Dataset: classification-of-bottles-1_div (GitHub, DavidAguilarParedes/PUCP-1MTR56). Classes: glass, plastic.

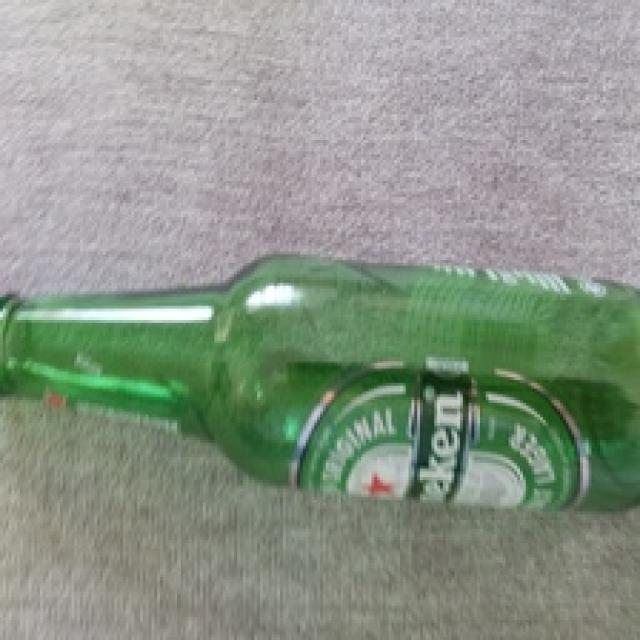
Label: glass

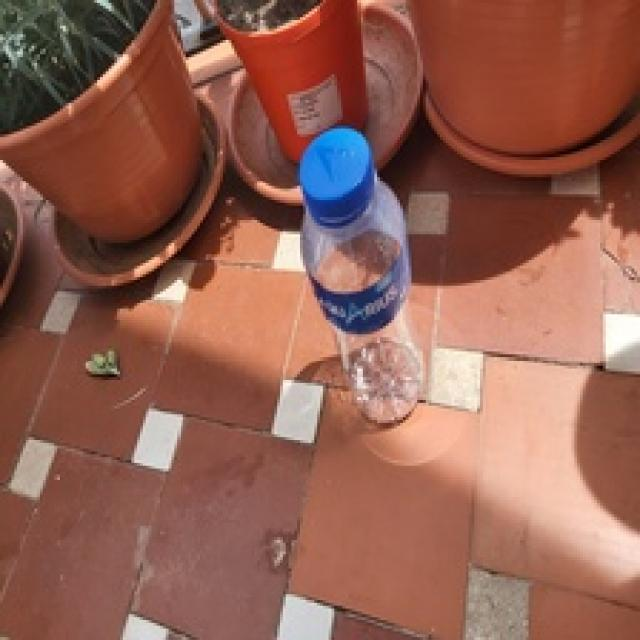
Label: plastic

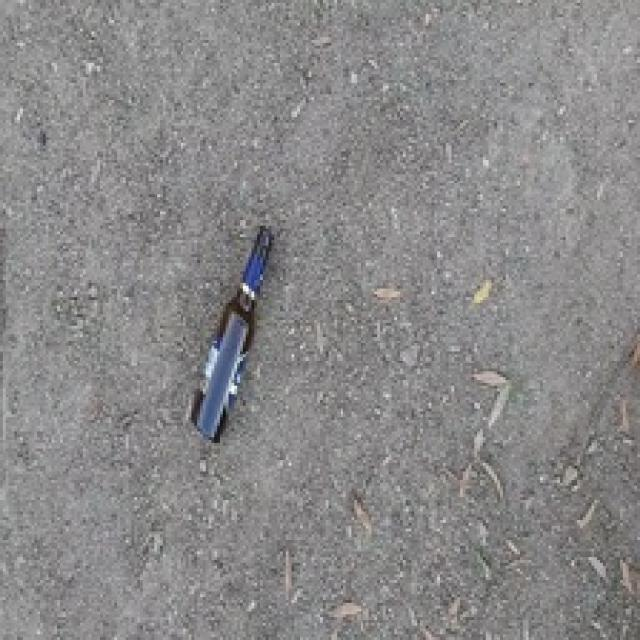
Label: glass

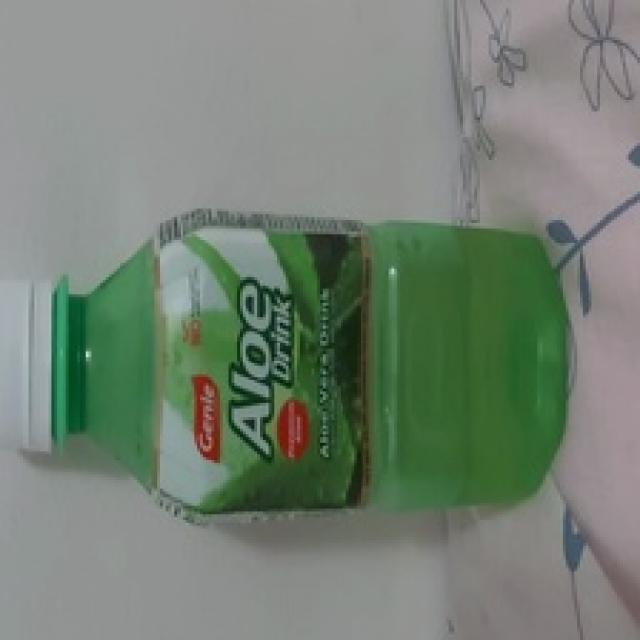
Label: plastic

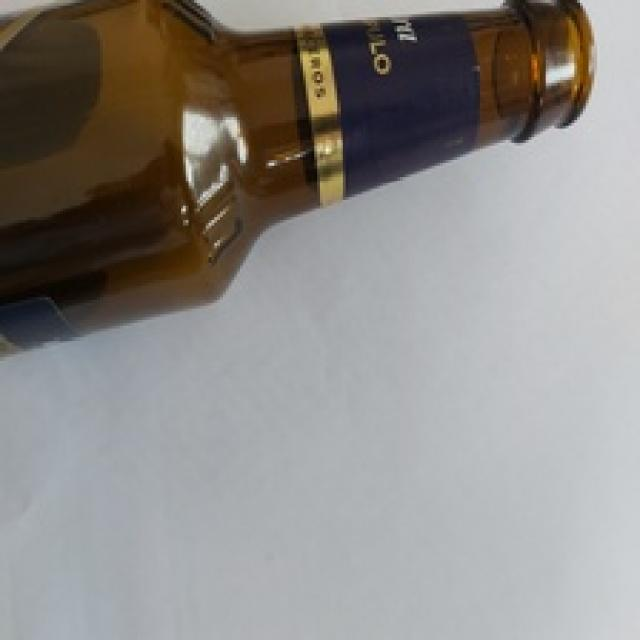
Label: glass

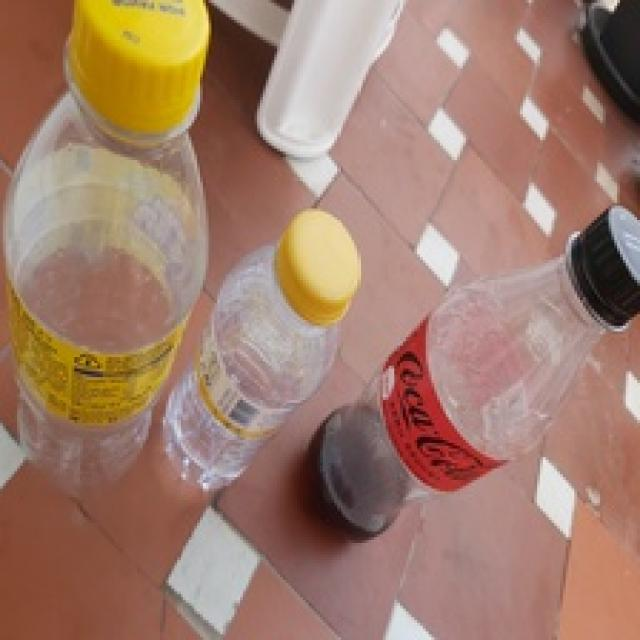
Label: plastic
